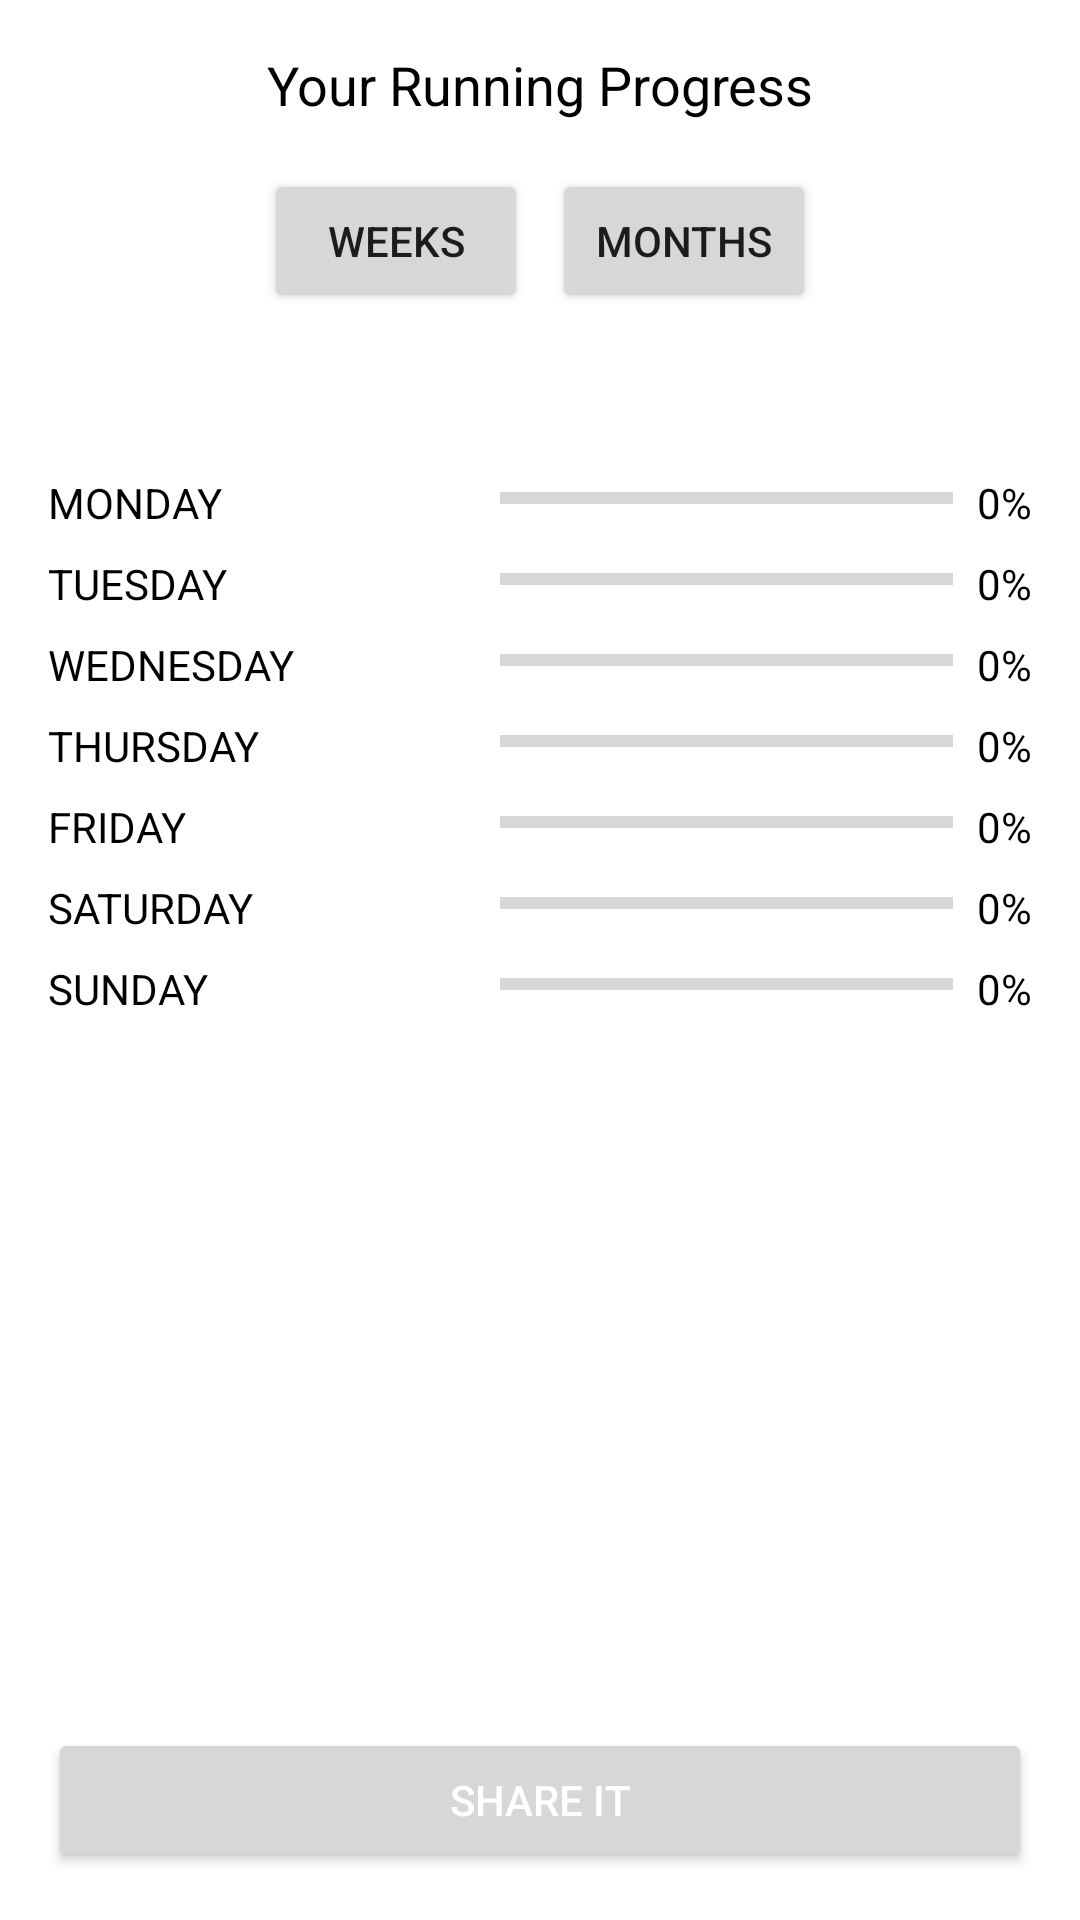

Reconstruct the res/layout file that produces this screen, plus the resources it refers to.
<!-- AndroidManifest.xml: application theme Theme.QuickFeet -->
<!-- res/layout/fragment_share.xml -->
<?xml version="1.0" encoding="utf-8"?>
<LinearLayout
    xmlns:android="http://schemas.android.com/apk/res/android"
    android:layout_width="match_parent"
    android:layout_height="match_parent"
    android:orientation="vertical"
    android:background="@color/white"
    android:padding="16dp">

    <TextView
        android:id="@+id/tvRunningProgressTitle"
        android:layout_width="match_parent"
        android:layout_height="wrap_content"
        android:text="Your Running Progress"
        android:textSize="18sp"
        android:gravity="center"
        android:textColor="@color/black"
        android:layout_marginBottom="16dp" />

    <LinearLayout
        android:layout_width="match_parent"
        android:layout_height="wrap_content"
        android:orientation="horizontal"
        android:gravity="center"
        android:layout_marginBottom="16dp">

        <Button
            android:id="@+id/btnWeeks"
            android:layout_width="wrap_content"
            android:layout_height="wrap_content"
            android:text="Weeks"/>

        <Button
            android:id="@+id/btnMonths"
            android:layout_width="wrap_content"
            android:layout_height="wrap_content"
            android:layout_marginStart="8dp"
            android:text="Months"/>
    </LinearLayout>

    <TextView
        android:id="@+id/tvProgressPeriod"
        android:layout_width="match_parent"
        android:layout_height="wrap_content"
        android:textSize="16sp"
        android:gravity="center"
        android:layout_marginBottom="16dp" />

    <LinearLayout
        android:layout_width="match_parent"
        android:layout_height="0dp"
        android:layout_weight="1"
        android:orientation="vertical">

        <LinearLayout
            android:layout_width="match_parent"
            android:layout_height="wrap_content"
            android:orientation="horizontal"
            android:layout_marginBottom="8dp">

            <TextView
                android:layout_width="0dp"
                android:layout_height="wrap_content"
                android:layout_weight="1"
                android:text="MONDAY"
                android:textSize="14sp"
                android:textColor="@color/black" />

            <ProgressBar
                android:id="@+id/progressMonday"
                style="?android:attr/progressBarStyleHorizontal"
                android:layout_width="0dp"
                android:max="100"
                android:layout_height="wrap_content"
                android:layout_weight="1" />

            <TextView
                android:id="@+id/progressMondayPercentage"
                android:layout_width="wrap_content"
                android:layout_height="wrap_content"
                android:text="0%"
                android:textSize="14sp"
                android:textColor="@color/black"
                android:layout_marginStart="8dp" />
        </LinearLayout>

        <LinearLayout
            android:layout_width="match_parent"
            android:layout_height="wrap_content"
            android:orientation="horizontal"
            android:layout_marginBottom="8dp">

            <TextView
                android:layout_width="0dp"
                android:layout_height="wrap_content"
                android:layout_weight="1"
                android:text="TUESDAY"
                android:textSize="14sp"
                android:textColor="@color/black" />

            <ProgressBar
                android:id="@+id/progressTuesday"
                style="?android:attr/progressBarStyleHorizontal"
                android:layout_width="0dp"
                android:max="100"
                android:layout_height="wrap_content"
                android:layout_weight="1" />
            <TextView
                android:id="@+id/progressTuesdayPercentage"
                android:layout_width="wrap_content"
                android:layout_height="wrap_content"
                android:text="0%"
                android:textSize="14sp"
                android:textColor="@color/black"
                android:layout_marginStart="8dp" />
        </LinearLayout>

        <LinearLayout
            android:layout_width="match_parent"
            android:layout_height="wrap_content"
            android:orientation="horizontal"
            android:layout_marginBottom="8dp">

            <TextView
                android:layout_width="0dp"
                android:layout_height="wrap_content"
                android:layout_weight="1"
                android:text="WEDNESDAY"
                android:textSize="14sp"
                android:textColor="@color/black" />

            <ProgressBar
                android:id="@+id/progressWednesday"
                style="?android:attr/progressBarStyleHorizontal"
                android:layout_width="0dp"
                android:max="100"
                android:layout_height="wrap_content"
                android:layout_weight="1" />
            <TextView
                android:id="@+id/progressWednesdayPercentage"
                android:layout_width="wrap_content"
                android:layout_height="wrap_content"
                android:text="0%"
                android:textSize="14sp"
                android:textColor="@color/black"
                android:layout_marginStart="8dp" />
        </LinearLayout>

        <LinearLayout
            android:layout_width="match_parent"
            android:layout_height="wrap_content"
            android:orientation="horizontal"
            android:layout_marginBottom="8dp">

            <TextView
                android:layout_width="0dp"
                android:layout_height="wrap_content"
                android:layout_weight="1"
                android:text="THURSDAY"
                android:textSize="14sp"
                android:textColor="@color/black" />

            <ProgressBar
                android:id="@+id/progressThursday"
                style="?android:attr/progressBarStyleHorizontal"
                android:layout_width="0dp"
                android:max="100"
                android:layout_height="wrap_content"
                android:layout_weight="1" />
            <TextView
                android:id="@+id/progressThursdayPercentage"
                android:layout_width="wrap_content"
                android:layout_height="wrap_content"
                android:text="0%"
                android:textSize="14sp"
                android:textColor="@color/black"
                android:layout_marginStart="8dp" />
        </LinearLayout>

        <LinearLayout
            android:layout_width="match_parent"
            android:layout_height="wrap_content"
            android:orientation="horizontal"
            android:layout_marginBottom="8dp">

            <TextView
                android:layout_width="0dp"
                android:layout_height="wrap_content"
                android:layout_weight="1"
                android:text="FRIDAY"
                android:textSize="14sp"
                android:textColor="@color/black" />

            <ProgressBar
                android:id="@+id/progressFriday"
                style="?android:attr/progressBarStyleHorizontal"
                android:layout_width="0dp"
                android:max="100"
                android:layout_height="wrap_content"
                android:layout_weight="1" />
            <TextView
                android:id="@+id/progressFridayPercentage"
                android:layout_width="wrap_content"
                android:layout_height="wrap_content"
                android:text="0%"
                android:textSize="14sp"
                android:textColor="@color/black"
                android:layout_marginStart="8dp" />
        </LinearLayout>

        <LinearLayout
            android:layout_width="match_parent"
            android:layout_height="wrap_content"
            android:orientation="horizontal"
            android:layout_marginBottom="8dp">

            <TextView
                android:layout_width="0dp"
                android:layout_height="wrap_content"
                android:layout_weight="1"
                android:text="SATURDAY"
                android:textSize="14sp"
                android:textColor="@color/black" />

            <ProgressBar
                android:id="@+id/progressSaturday"
                style="?android:attr/progressBarStyleHorizontal"
                android:layout_width="0dp"
                android:max="100"
                android:layout_height="wrap_content"
                android:layout_weight="1" />
            <TextView
                android:id="@+id/progressSaturdayPercentage"
                android:layout_width="wrap_content"
                android:layout_height="wrap_content"
                android:text="0%"
                android:textSize="14sp"
                android:textColor="@color/black"
                android:layout_marginStart="8dp" />
        </LinearLayout>

        <LinearLayout
            android:layout_width="match_parent"
            android:layout_height="wrap_content"
            android:orientation="horizontal"
            android:layout_marginBottom="8dp">

            <TextView
                android:layout_width="0dp"
                android:layout_height="wrap_content"
                android:layout_weight="1"
                android:text="SUNDAY"
                android:textSize="14sp"
                android:textColor="@color/black" />

            <ProgressBar
                android:id="@+id/progressSunday"
                style="?android:attr/progressBarStyleHorizontal"
                android:layout_width="0dp"
                android:max="100"
                android:layout_height="wrap_content"
                android:layout_weight="1" />
            <TextView
                android:id="@+id/progressSundayPercentage"
                android:layout_width="wrap_content"
                android:layout_height="wrap_content"
                android:text="0%"
                android:textSize="14sp"
                android:textColor="@color/black"
                android:layout_marginStart="8dp" />
        </LinearLayout>

    </LinearLayout>
    <android.widget.ScrollView
        android:id="@+id/monthsScrollView"
        android:layout_width="match_parent"
        android:layout_height="match_parent"
        android:visibility="gone"
        android:padding="8dp">
    <LinearLayout
        android:id="@+id/monthsLayout"
        android:layout_width="match_parent"
        android:layout_height="match_parent"
        android:orientation="vertical"
        android:visibility="gone"
        android:paddingBottom="200dp"/>
    </android.widget.ScrollView>

    <Button
        android:id="@+id/btnShare"
        android:layout_width="match_parent"
        android:layout_height="wrap_content"
        android:text="SHARE IT"
        android:textColor="@color/white"
        android:layout_marginTop="16dp" />

</LinearLayout>
<!-- resources referenced by this layout -->
<resources>
  <color name="black">#FF000000</color>
  <color name="white">#FFFFFFFF</color>
  <style name="Theme.QuickFeet" parent="Theme.MaterialComponents.DayNight.DarkActionBar">
          
          <item name="colorPrimary">@color/purple_500</item>
          <item name="colorPrimaryVariant">@color/purple_700</item>
          <item name="colorOnPrimary">@color/white</item>
          
          <item name="colorSecondary">@color/teal_200</item>
          <item name="colorSecondaryVariant">@color/teal_700</item>
          <item name="colorOnSecondary">@color/black</item>
          
          <item name="android:statusBarColor">?attr/colorPrimaryVariant</item>
          
      </style>
  <color name="purple_500">#FF6200EE</color>
  <color name="purple_700">#FF3700B3</color>
  <color name="teal_200">#FF03DAC5</color>
  <color name="teal_700">#FF018786</color>
</resources>
